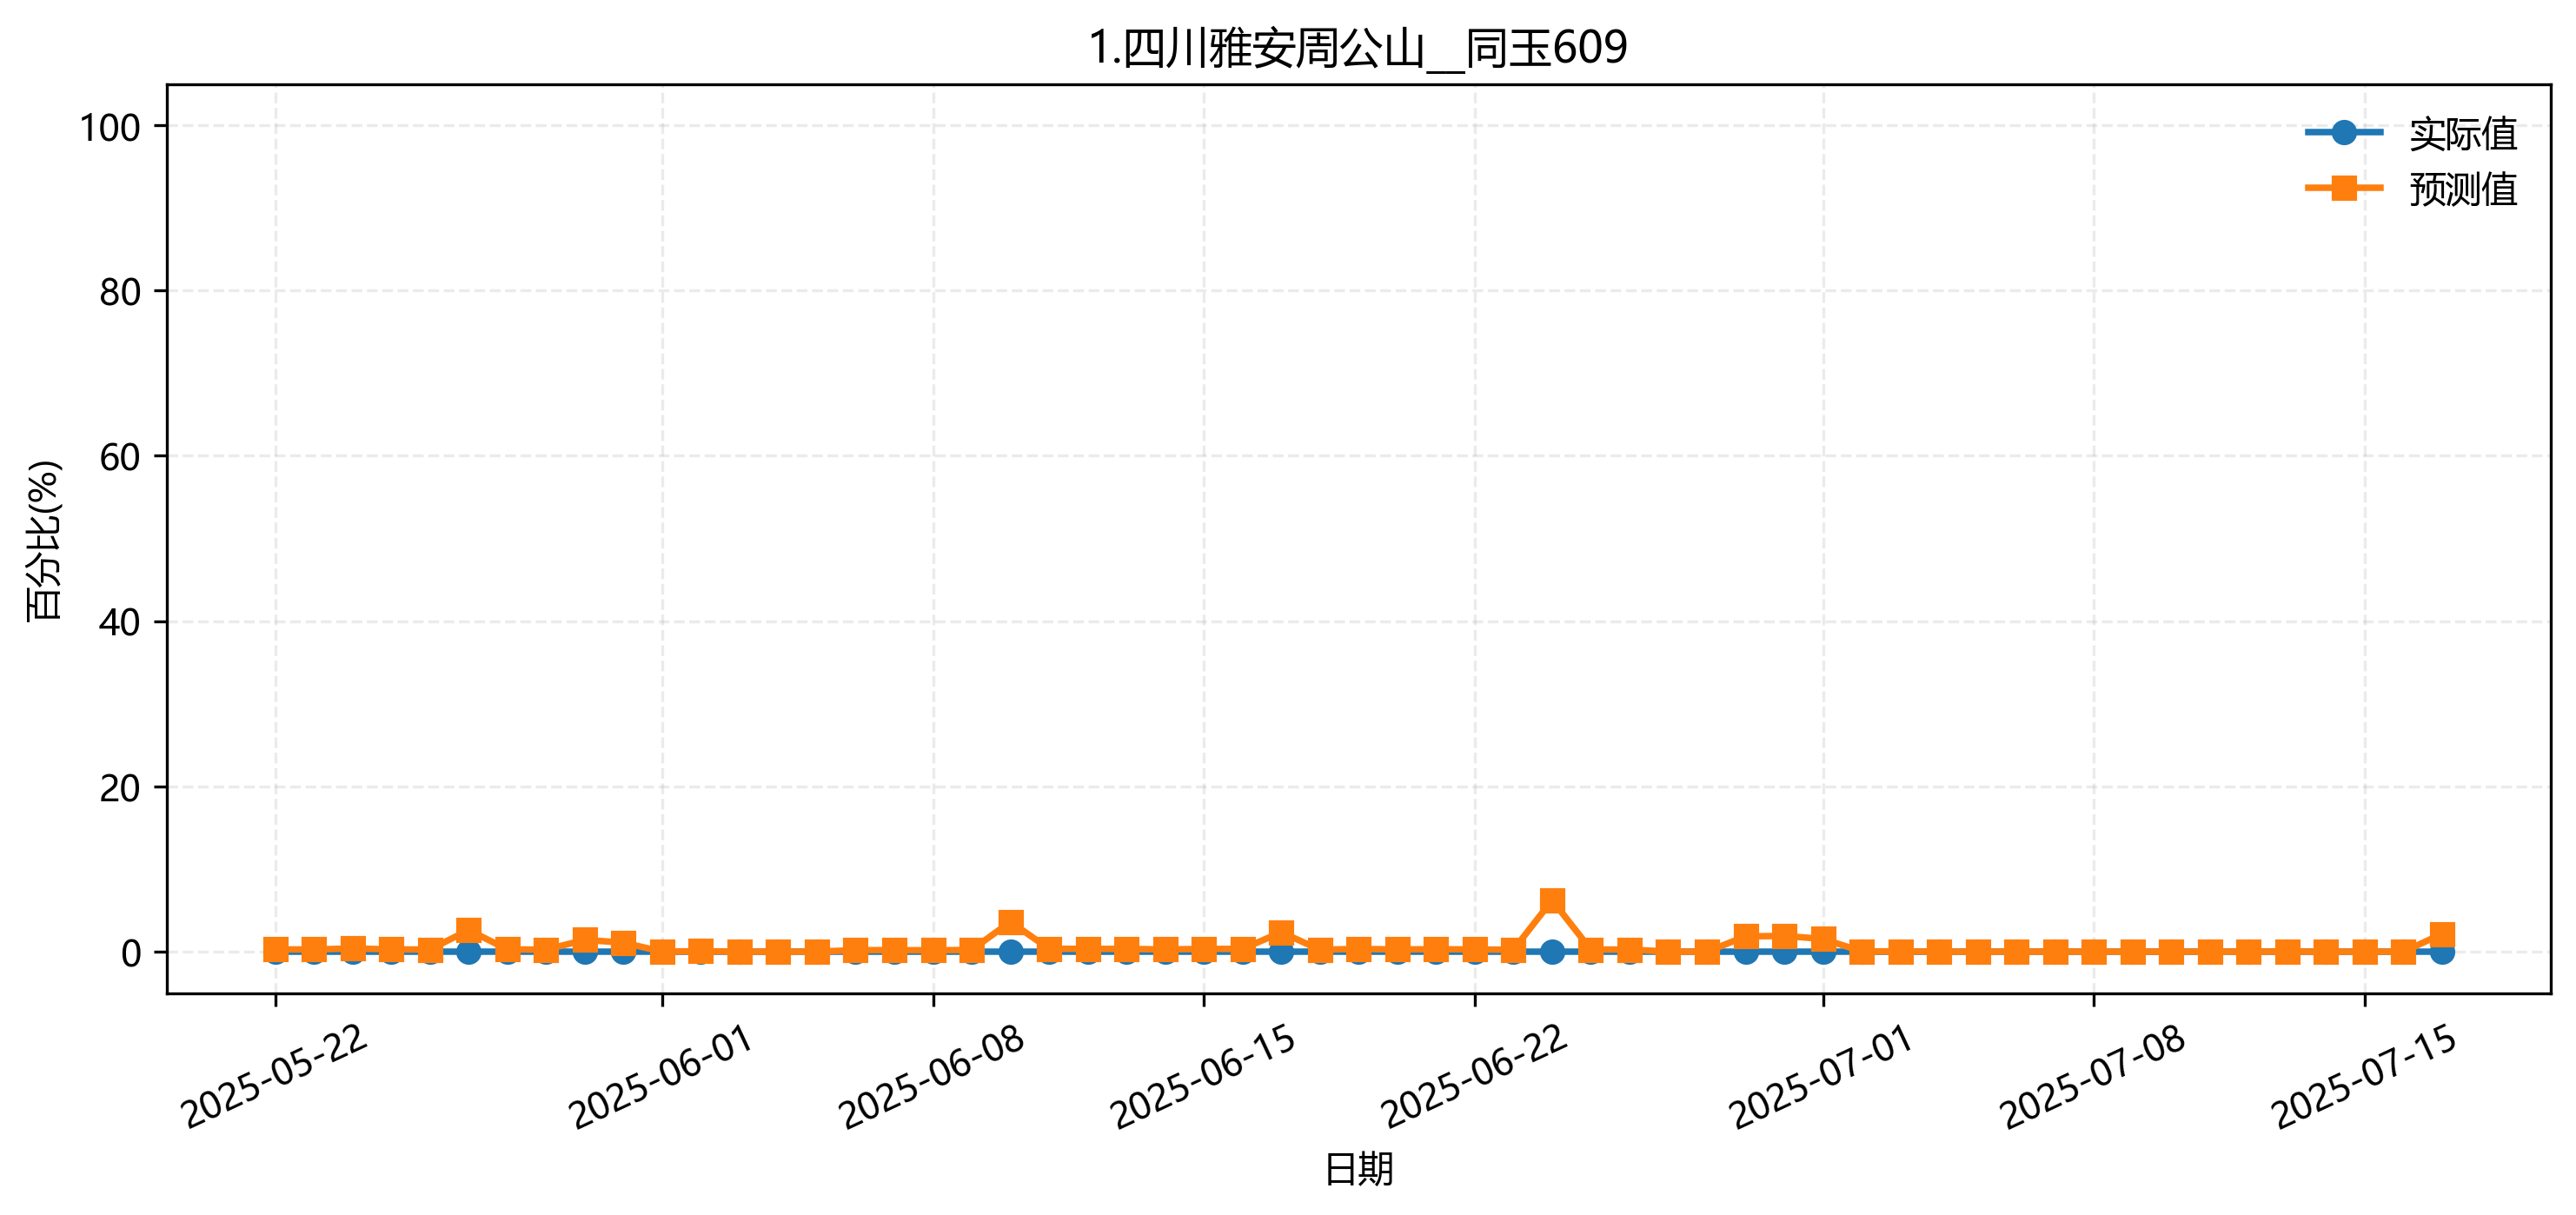

The file beside this chart, header and first rows:
fold, date, group, actual, pred
5, 2025-05-22, 1.四川雅安周公山__同玉609, 0.0, 0.003094
5, 2025-05-23, 1.四川雅安周公山__同玉609, 0.0, 0.01167
5, 2025-05-24, 1.四川雅安周公山__同玉609, 0.0, 0.003377
5, 2025-05-25, 1.四川雅安周公山__同玉609, 0.0, 0.003094
5, 2025-05-26, 1.四川雅安周公山__同玉609, 0.0, 0.003094
5, 2025-05-27, 1.四川雅安周公山__同玉609, 0.0, 0.04512
5, 2025-05-28, 1.四川雅安周公山__同玉609, 0.0, 0.003094
5, 2025-05-29, 1.四川雅安周公山__同玉609, 0.0, 0.003094
5, 2025-05-30, 1.四川雅安周公山__同玉609, 0.0, 0.03163
5, 2025-05-31, 1.四川雅安周公山__同玉609, 0.0, 0.01605
5, 2025-06-01, 1.四川雅安周公山__同玉609, 0.0, 0.00457
5, 2025-06-02, 1.四川雅安周公山__同玉609, 0.0, 0.001967
5, 2025-06-03, 1.四川雅安周公山__同玉609, 0.0, 0.0001049
5, 2025-06-04, 1.四川雅安周公山__同玉609, 0.0, 0.0007224
5, 2025-06-05, 1.四川雅安周公山__同玉609, 0.0, 0.0
5, 2025-06-06, 1.四川雅安周公山__同玉609, 0.0, 0.002427
5, 2025-06-07, 1.四川雅安周公山__同玉609, 0.0, 0.002736
5, 2025-06-08, 1.四川雅安周公山__同玉609, 0.0, 0.002248
5, 2025-06-09, 1.四川雅安周公山__同玉609, 0.0, 0.002851
5, 2025-06-10, 1.四川雅安周公山__同玉609, 0.0, 0.04781
5, 2025-06-11, 1.四川雅安周公山__同玉609, 0.0, 0.003621
5, 2025-06-12, 1.四川雅安周公山__同玉609, 0.0, 0.003388
5, 2025-06-13, 1.四川雅安周公山__同玉609, 0.0, 0.003388
5, 2025-06-14, 1.四川雅安周公山__同玉609, 0.0, 0.002814
5, 2025-06-15, 1.四川雅安周公山__同玉609, 0.0, 0.003225
5, 2025-06-16, 1.四川雅安周公山__同玉609, 0.0, 0.003346
5, 2025-06-17, 1.四川雅安周公山__同玉609, 0.0, 0.04748
5, 2025-06-18, 1.四川雅安周公山__同玉609, 0.0, 0.01144
5, 2025-06-19, 1.四川雅安周公山__同玉609, 0.0, 0.003346
5, 2025-06-20, 1.四川雅安周公山__同玉609, 0.0, 0.002814
5, 2025-06-21, 1.四川雅安周公山__同玉609, 0.0, 0.003193
5, 2025-06-22, 1.四川雅安周公山__同玉609, 0.0, 0.002814
5, 2025-06-23, 1.四川雅安周公山__同玉609, 0.0, 0.002814
5, 2025-06-24, 1.四川雅安周公山__同玉609, 0.0, 0.0882
5, 2025-06-25, 1.四川雅安周公山__同玉609, 0.0, 0.002814
5, 2025-06-26, 1.四川雅安周公山__同玉609, 0.0, 0.002435
5, 2025-06-27, 1.四川雅安周公山__同玉609, 0.0, 0.0
5, 2025-06-28, 1.四川雅安周公山__同玉609, 0.0, 0.0
5, 2025-06-29, 1.四川雅安周公山__同玉609, 0.0, 0.002147
5, 2025-06-30, 1.四川雅安周公山__同玉609, 0.0, 0.002132
5, 2025-07-01, 1.四川雅安周公山__同玉609, 0.0, 0.02975
5, 2025-07-02, 1.四川雅安周公山__同玉609, 0.0, 0.0
5, 2025-07-03, 1.四川雅安周公山__同玉609, 0.0, 0.0
5, 2025-07-04, 1.四川雅安周公山__同玉609, 0.0, 0.0
5, 2025-07-05, 1.四川雅安周公山__同玉609, 0.0, 0.0
5, 2025-07-06, 1.四川雅安周公山__同玉609, 0.0, 0.0
5, 2025-07-07, 1.四川雅安周公山__同玉609, 0.0, 0.0
5, 2025-07-08, 1.四川雅安周公山__同玉609, 0.0, 0.0
5, 2025-07-09, 1.四川雅安周公山__同玉609, 0.0, 0.0
5, 2025-07-10, 1.四川雅安周公山__同玉609, 0.0, 0.0
5, 2025-07-11, 1.四川雅安周公山__同玉609, 0.0, 0.0
5, 2025-07-12, 1.四川雅安周公山__同玉609, 0.0, 0.0
5, 2025-07-13, 1.四川雅安周公山__同玉609, 0.0, 0.0
5, 2025-07-14, 1.四川雅安周公山__同玉609, 0.0, 0.0
5, 2025-07-15, 1.四川雅安周公山__同玉609, 0.0, 0.0
5, 2025-07-16, 1.四川雅安周公山__同玉609, 0.0, 0.0
5, 2025-07-17, 1.四川雅安周公山__同玉609, 0.0, 0.00449
